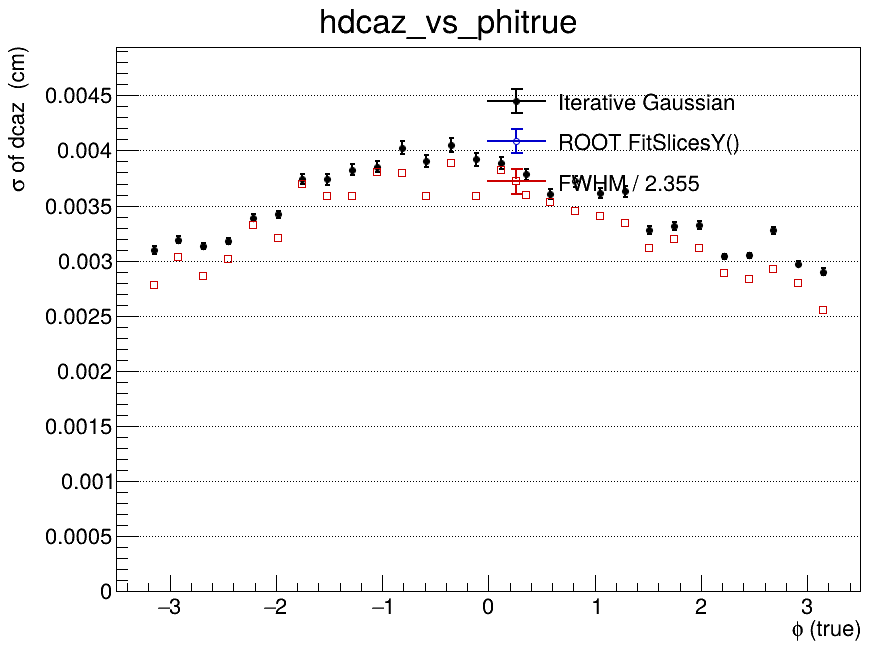

The data file committed next to this chart (first rows):
x_low, x_high, x_center, entries, iterative_mean, iterative_mean_error, iterative_sigma, iterative_sigma_error, iterative_chi2_ndf, iterative_iterations, iterative_fit_status, fitslicesy_sigma, fitslicesy_sigma_error, fwhm, fwhm_sigma
-3.5, -3.267, -3.383, 0, nan, nan, nan, nan, nan, 0, -1, 0, 0, nan, nan
-3.267, -3.033, -3.15, 15802, 5.12693669307e-06, 3.16093809283e-05, 0.003096, 3.80229947264e-05, 1.114, 2, 0, 0, 0, 0.006545, 0.002779
-3.033, -2.8, -2.917, 32573, 4.79412624144e-06, 2.31412514545e-05, 0.003191, 2.90808522271e-05, 1.428, 2, 0, 0, 0, 0.00714, 0.003032
-2.8, -2.567, -2.683, 33478, -1.13885197583e-05, 2.21719820094e-05, 0.003135, 2.7615302619e-05, 2.267, 2, 0, 0, 0, 0.006737, 0.002861
-2.567, -2.333, -2.45, 32158, 1.66121292111e-05, 2.31421147255e-05, 0.003179, 2.88289766641e-05, 1.294, 2, 0, 0, 0, 0.007102, 0.003016
-2.333, -2.1, -2.217, 30884, -1.5659596309e-05, 2.63064494726e-05, 0.00339, 3.45401749208e-05, 1.292, 2, 0, 0, 0, 0.007818, 0.00332
-2.1, -1.867, -1.983, 30670, 3.34472497249e-05, 2.67892887606e-05, 0.003419, 3.57009939176e-05, 1.576, 2, 0, 0, 0, 0.007546, 0.003204
-1.867, -1.633, -1.75, 27961, 1.62214005083e-06, 3.27875826488e-05, 0.003741, 4.71937954323e-05, 1.15, 2, 0, 0, 0, 0.008692, 0.003691
-1.633, -1.4, -1.517, 26779, 3.59572723368e-05, 3.34162457682e-05, 0.003737, 4.77844616191e-05, 0.9878, 2, 0, 0, 0, 0.008436, 0.003582
-1.4, -1.167, -1.283, 26869, 1.76974432364e-05, 3.47789537388e-05, 0.003826, 5.15789720821e-05, 0.948, 2, 0, 0, 0, 0.00845, 0.003589
-1.167, -0.9333, -1.05, 28024, -2.84557075271e-06, 3.44854981011e-05, 0.003853, 5.14387766377e-05, 1.487, 2, 0, 0, 0, 0.008949, 0.0038
-0.9333, -0.7, -0.8167, 25653, -3.18856681223e-05, 3.89365830837e-05, 0.004024, 5.99851841036e-05, 1.039, 2, 0, 0, 0, 0.008942, 0.003797
-0.7, -0.4667, -0.5833, 26721, -5.76788561881e-06, 2.66462986688e-05, 0.003903, 5.41324671666e-05, 1.041, 2, 0, 0, 0, 0.008445, 0.003586
-0.4667, -0.2333, -0.35, 23714, 2.13083885315e-05, 4.10007478128e-05, 0.004051, 6.41299254546e-05, 1.079, 2, 0, 0, 0, 0.00916, 0.00389
-0.2333, 0, -0.1167, 23322, 4.19090070977e-05, 3.89968125737e-05, 0.00392, 5.97777977706e-05, 1.26, 2, 0, 0, 0, 0.008451, 0.003589
0, 0.2333, 0.1167, 26389, 3.04424749303e-06, 3.60254358303e-05, 0.003883, 5.39112861034e-05, 1.018, 2, 0, 0, 0, 0.008996, 0.00382
0.2333, 0.4667, 0.35, 24168, -4.02449256851e-05, 3.59664383574e-05, 0.003782, 5.31625055776e-05, 1.506, 2, 0, 0, 0, 0.00847, 0.003597
0.4667, 0.7, 0.5833, 25582, -2.35080475934e-05, 3.21729509117e-05, 0.003608, 4.49873100464e-05, 1.229, 2, 0, 0, 0, 0.008317, 0.003532
0.7, 0.9333, 0.8167, 25172, -3.81750608178e-05, 3.42079570747e-05, 0.003719, 4.88614249369e-05, 1.17, 2, 0, 0, 0, 0.008119, 0.003448
0.9333, 1.167, 1.05, 25978, 1.0759999346e-05, 3.20487259433e-05, 0.003616, 4.48353492446e-05, 1.119, 2, 0, 0, 0, 0.00802, 0.003406
1.167, 1.4, 1.283, 22876, 7.53471690592e-06, 3.43762119628e-05, 0.003629, 4.81023047165e-05, 1.477, 2, 0, 0, 0, 0.007877, 0.003345
1.4, 1.633, 1.517, 29628, -4.18067701391e-06, 2.53895686503e-05, 0.003279, 3.26567560383e-05, 1.743, 2, 0, 0, 0, 0.007335, 0.003115
1.633, 1.867, 1.75, 25443, 2.44361897809e-05, 2.78922711596e-05, 0.003314, 3.62075798275e-05, 1.522, 2, 0, 0, 0, 0.00752, 0.003193
1.867, 2.1, 1.983, 28351, -1.62018459934e-05, 2.65290189281e-05, 0.003322, 3.44054643511e-05, 1.298, 2, 0, 0, 0, 0.007328, 0.003112
2.1, 2.333, 2.217, 31747, 4.65868239975e-05, 2.16270235311e-05, 0.003038, 2.61661698035e-05, 1.981, 2, 0, 0, 0, 0.006811, 0.002893
2.333, 2.567, 2.45, 32939, 8.50538320953e-07, 2.13301251109e-05, 0.003047, 2.56512793635e-05, 1.945, 2, 0, 0, 0, 0.006682, 0.002838
2.567, 2.8, 2.683, 29788, -7.85007646885e-06, 2.52803925151e-05, 0.003276, 3.2319397892e-05, 1.435, 2, 0, 0, 0, 0.006894, 0.002928
2.8, 3.033, 2.917, 32880, 1.38502759954e-05, 2.05174019278e-05, 0.002974, 2.42008536372e-05, 1.679, 2, 0, 0, 0, 0.006589, 0.002798
3.033, 3.267, 3.15, 16092, -5.64728230251e-05, 2.82090384461e-05, 0.002901, 3.26401000053e-05, 1.855, 2, 0, 0, 0, 0.006012, 0.002553
3.267, 3.5, 3.383, 0, nan, nan, nan, nan, nan, 0, -1, 0, 0, nan, nan
